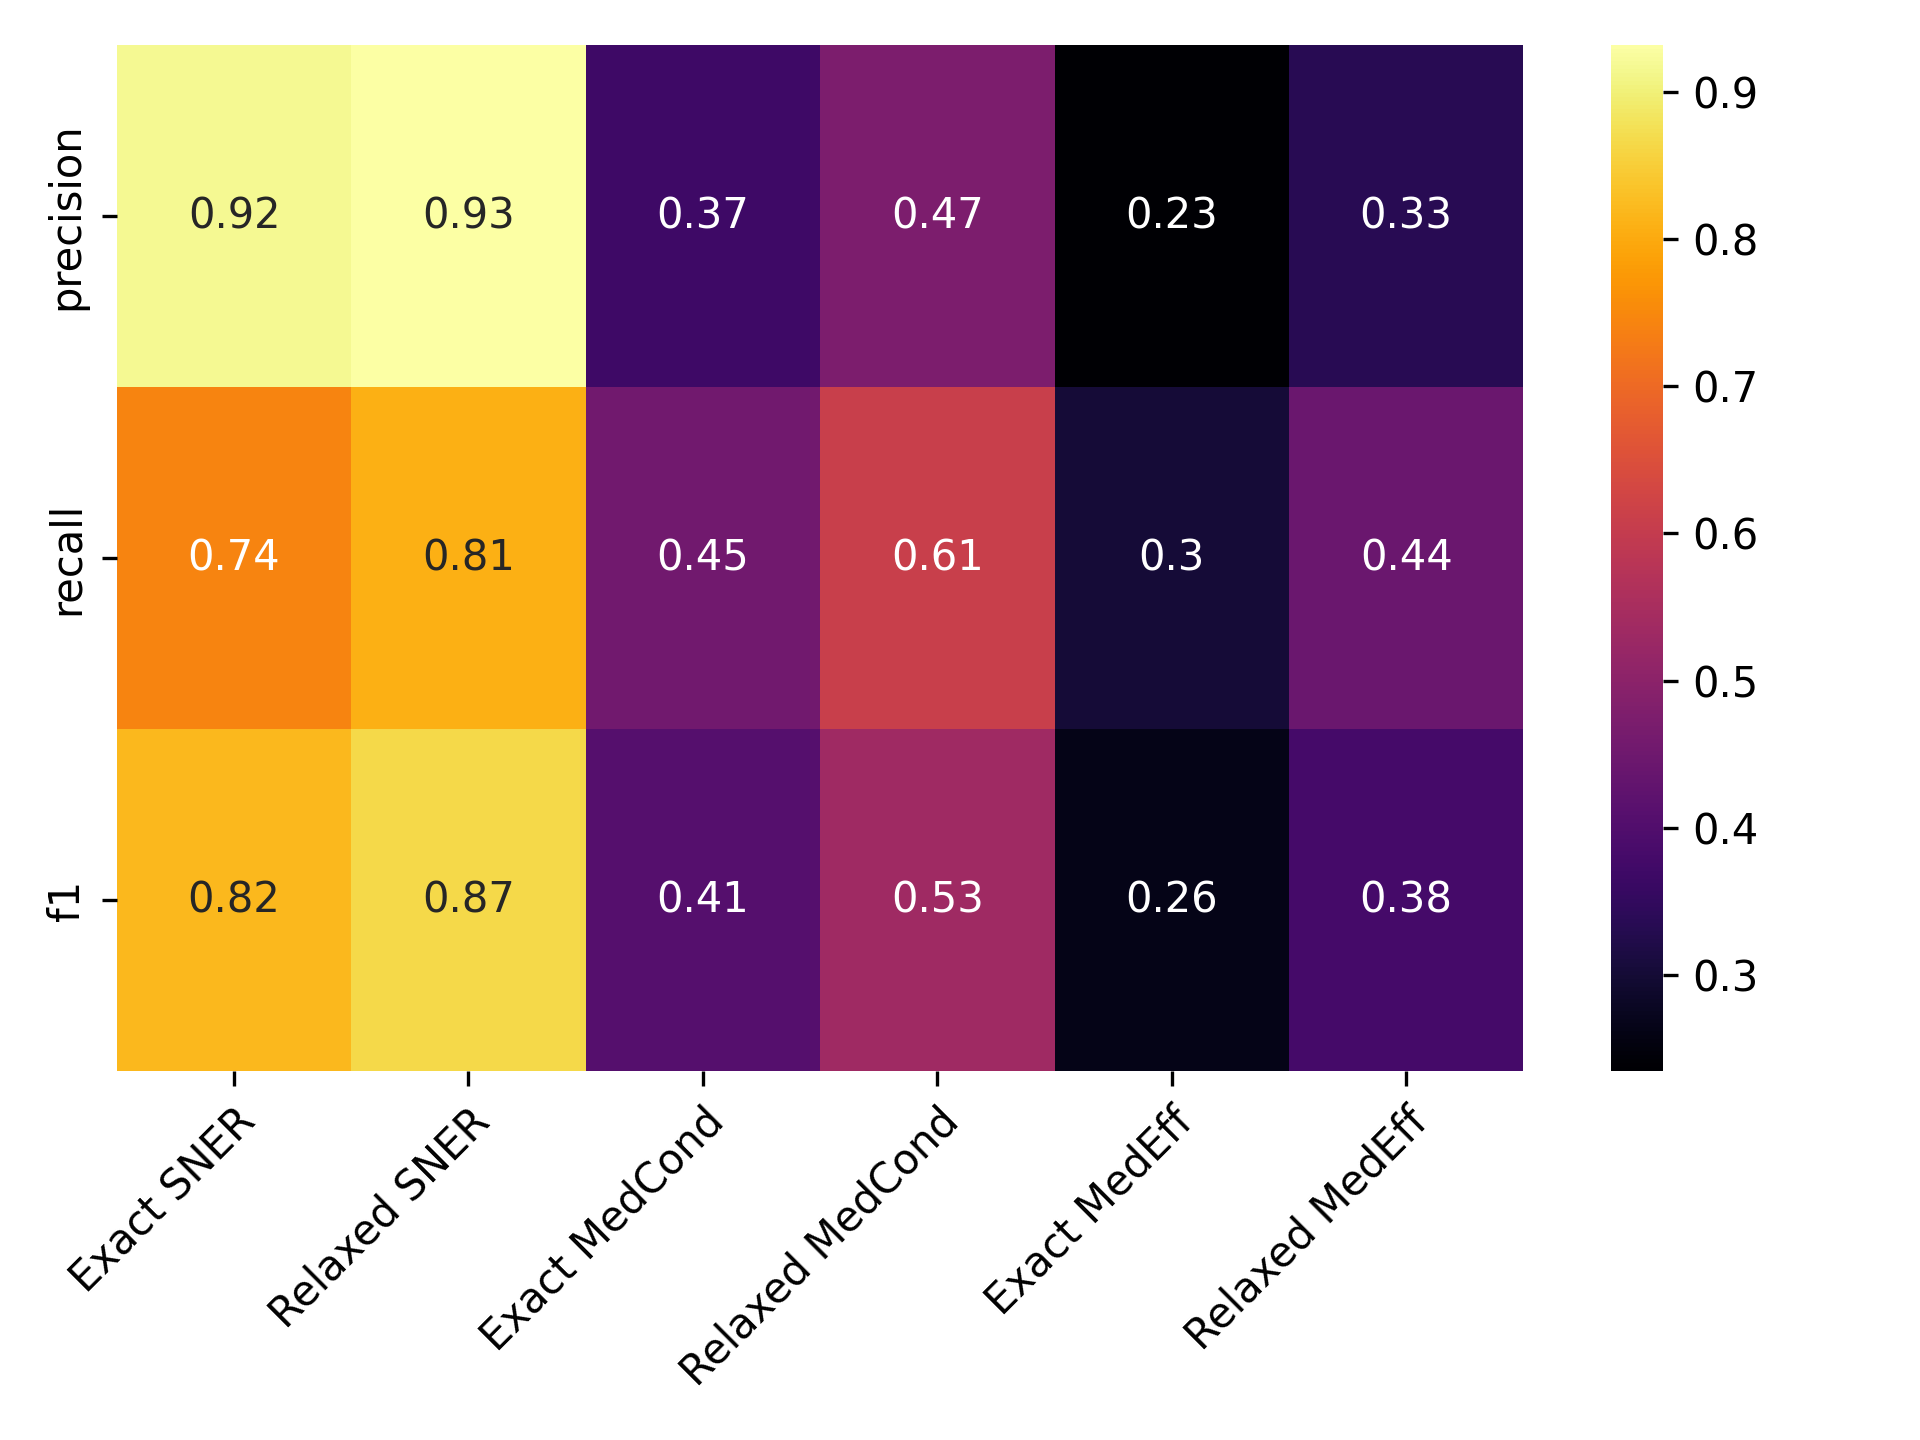

Values plotted in this chart, from the file beside it:
, Precise NER, Approx. NER, Precise MedCond, Approx. MedCond, Precise MedEff, Approx. MedEff
precision, 0.9161, 0.9318, 0.3692, 0.4731, 0.2348, 0.3335
recall, 0.7422, 0.8076, 0.4534, 0.6104, 0.3022, 0.4431
f1, 0.82, 0.8653, 0.407, 0.533, 0.2642, 0.3806
